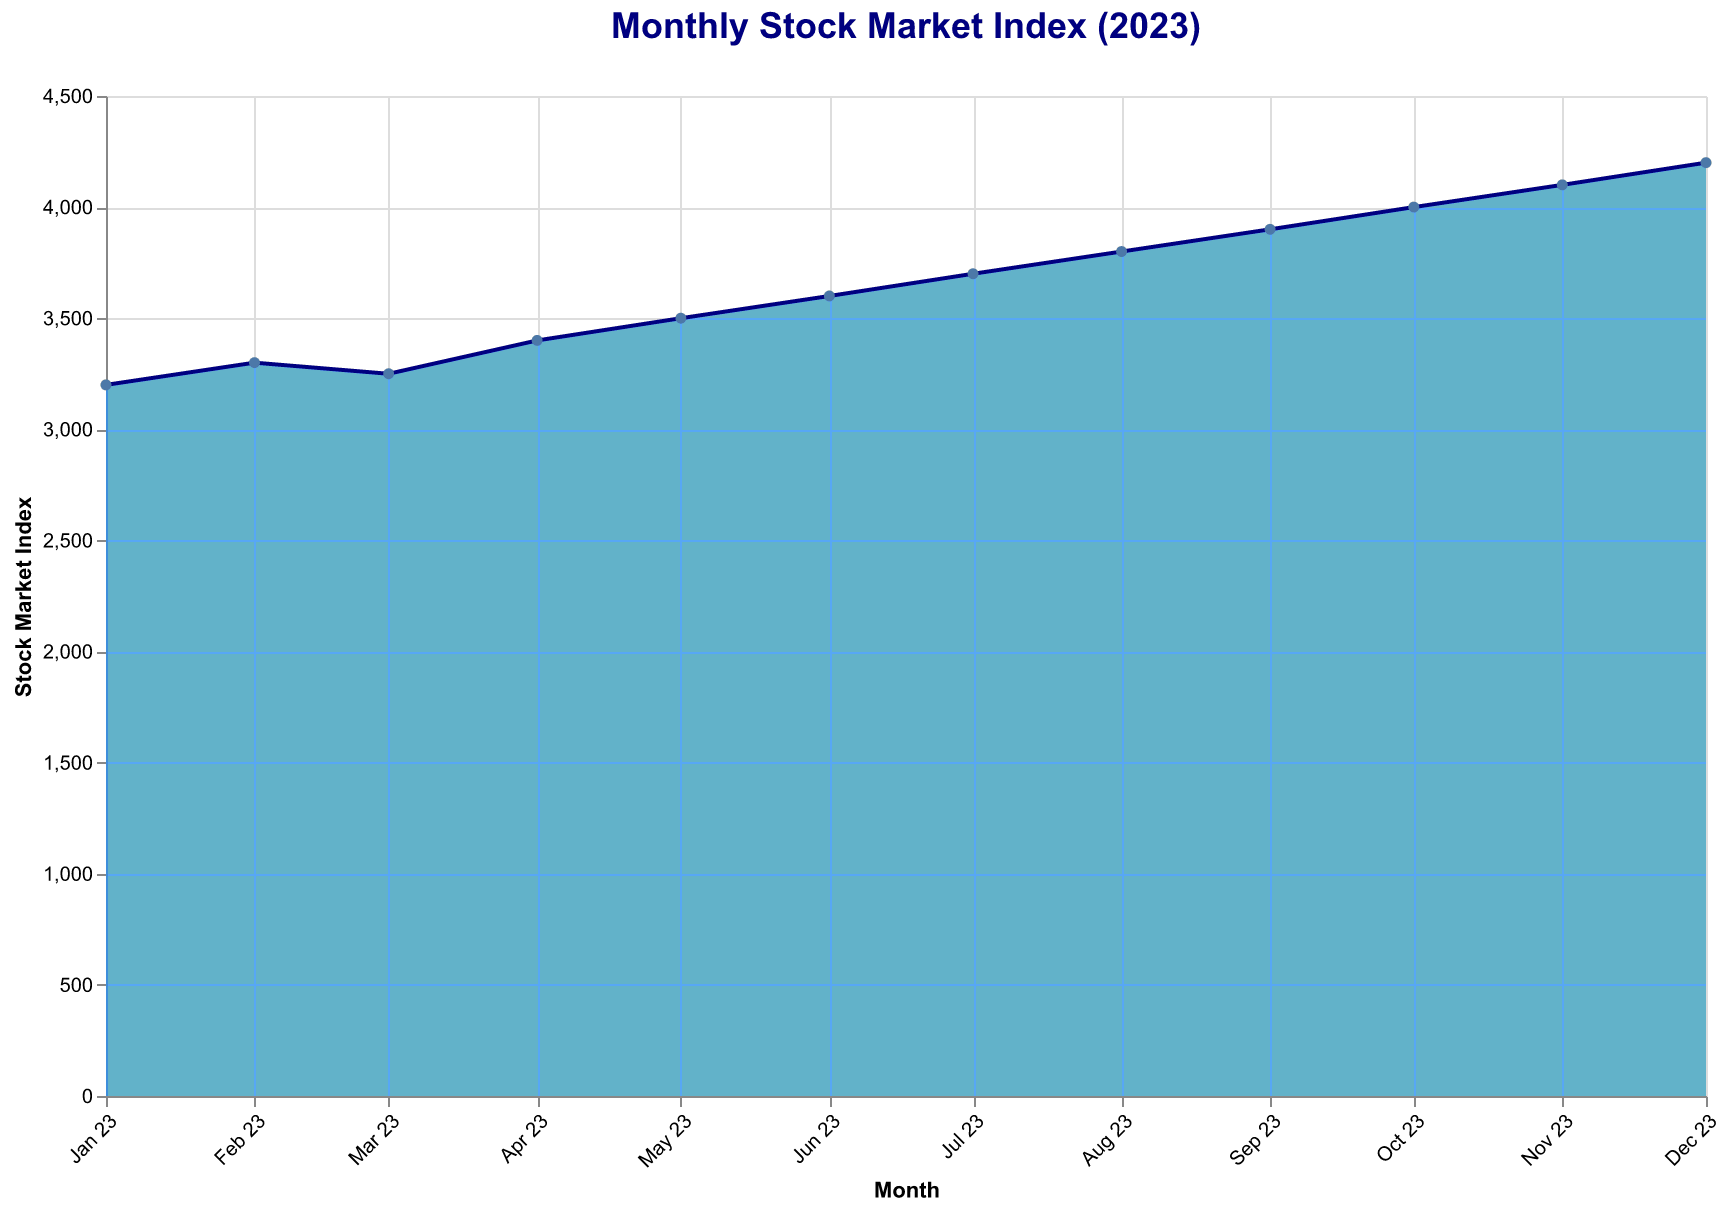

Source data for this figure (header and first rows):
Month, Index
2023-01, 3200
2023-02, 3300
2023-03, 3250
2023-04, 3400
2023-05, 3500
2023-06, 3600
2023-07, 3700
2023-08, 3800
2023-09, 3900
2023-10, 4000
2023-11, 4100
2023-12, 4200
